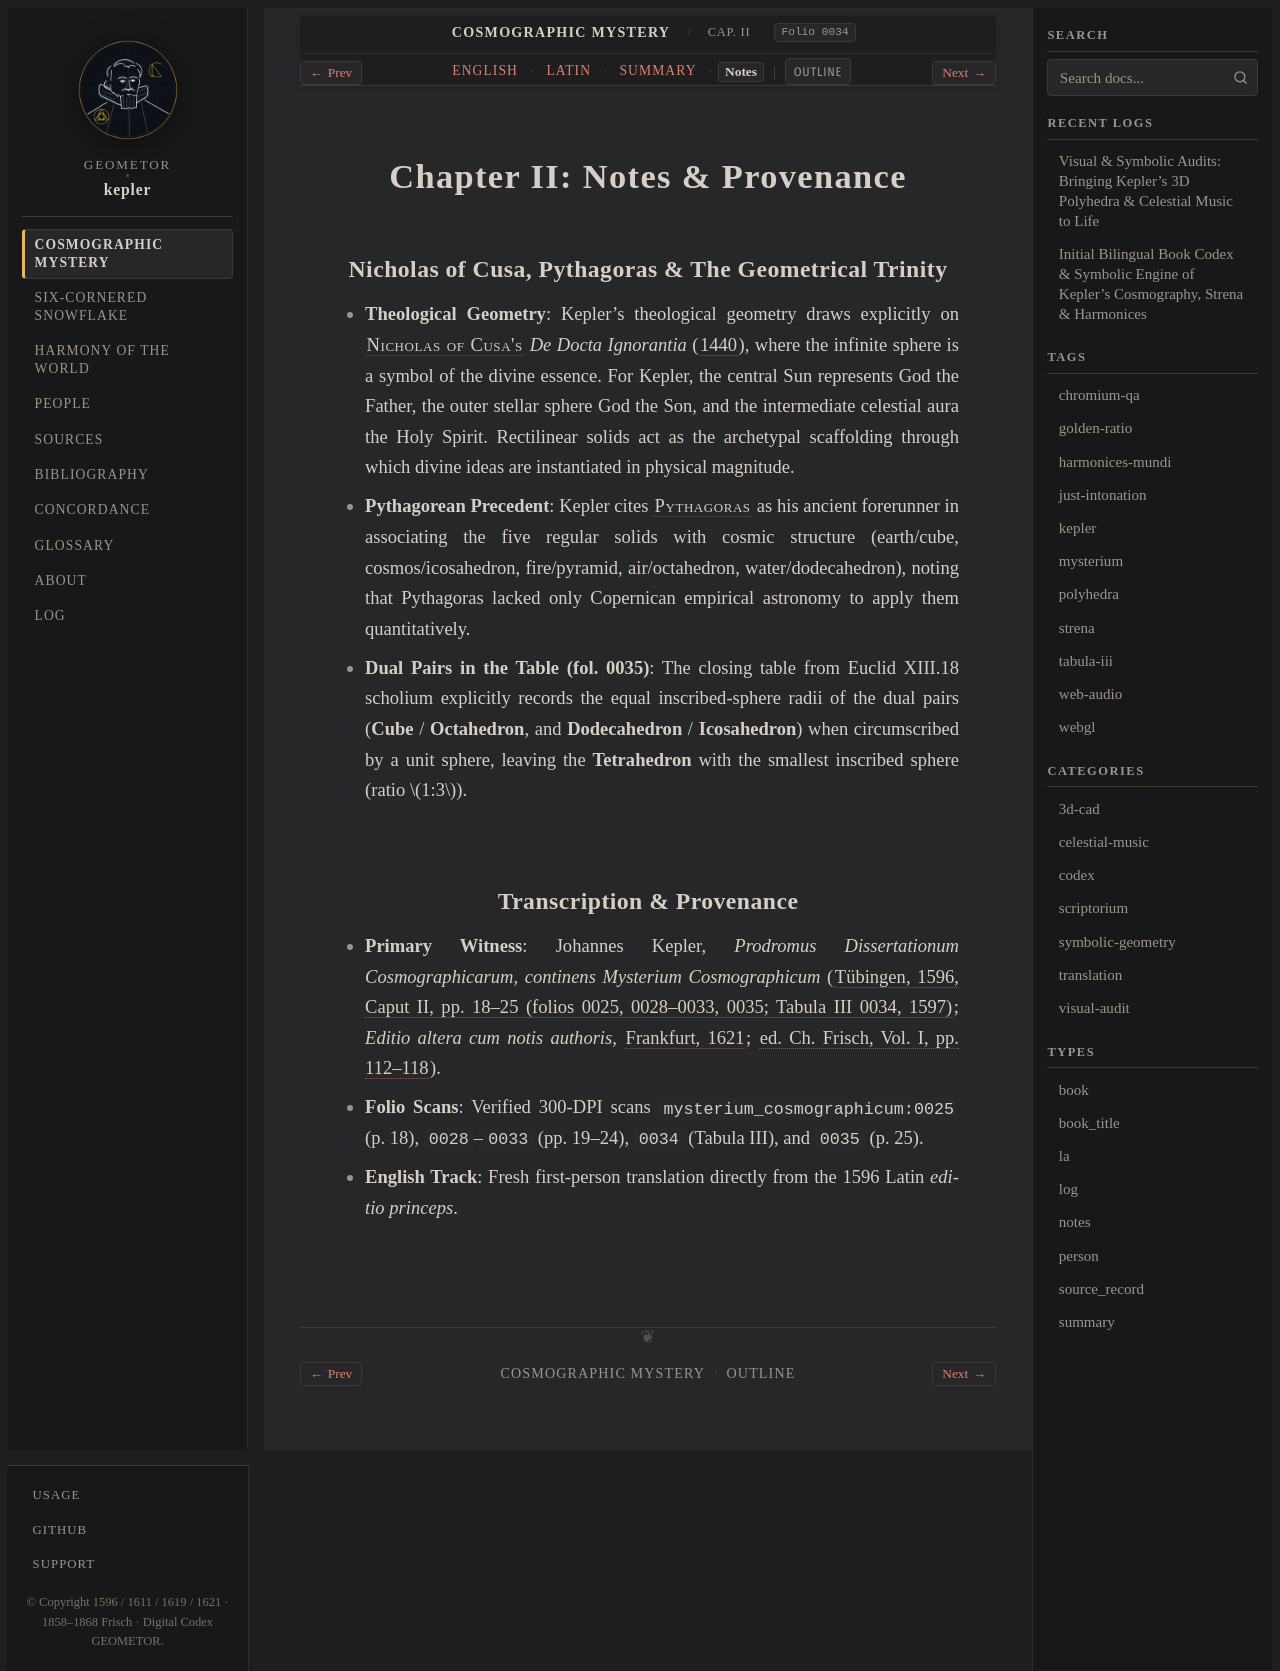

repository: geometor/kepler · page: mysterium_cosmographicum/cap_02/notes.html · generator: sphinx

:type: notes
:layout: book
:canonical_id: Cap. II
:order: 3
:folio: mysterium_cosmographicum:0034

.. _mc-cap_02-notes:

Chapter II: Notes & Provenance
==============================

Nicholas of Cusa, Pythagoras & The Geometrical Trinity
------------------------------------------------------

* **Theological Geometry**: Kepler's theological geometry draws explicitly on :person:`Nicholas of Cusa's <cusanus>` *De Docta Ignorantia* (:cite:`1440 <cusanus:1440>`), where the infinite sphere is a symbol of the divine essence. For Kepler, the central Sun represents God the Father, the outer stellar sphere God the Son, and the intermediate celestial aura the Holy Spirit. Rectilinear solids act as the archetypal scaffolding through which divine ideas are instantiated in physical magnitude.
* **Pythagorean Precedent**: Kepler cites :person:`Pythagoras <pythagoras>` as his ancient forerunner in associating the five regular solids with cosmic structure (earth/cube, cosmos/icosahedron, fire/pyramid, air/octahedron, water/dodecahedron), noting that Pythagoras lacked only Copernican empirical astronomy to apply them quantitatively.
* **Dual Pairs in the Table (fol. 0035)**: The closing table from Euclid XIII.18 scholium explicitly records the equal inscribed-sphere radii of the dual pairs (**Cube** / **Octahedron**, and **Dodecahedron** / **Icosahedron**) when circumscribed by a unit sphere, leaving the **Tetrahedron** with the smallest inscribed sphere (ratio :math:`1:3`).

Transcription & Provenance
--------------------------

* **Primary Witness**: Johannes Kepler, *Prodromus Dissertationum Cosmographicarum, continens Mysterium Cosmographicum* (:cite:`Tübingen, 1596, Caput II, pp. 18–25 (folios 0025, 0028–0033, 0035; Tabula III 0034, 1597) <kepler:1596:mc>`; *Editio altera cum notis authoris*, :cite:`Frankfurt, 1621 <kepler:1621:mc2>`; :cite:`ed. Ch. Frisch, Vol. I, pp. 112–118 <frisch:1858:v1>`).
* **Folio Scans**: Verified 300-DPI scans ``mysterium_cosmographicum:0025`` (p. 18), ``0028``–``0033`` (pp. 19–24), ``0034`` (Tabula III), and ``0035`` (p. 25).
* **English Track**: Fresh first-person translation directly from the 1596 Latin *editio princeps*.
